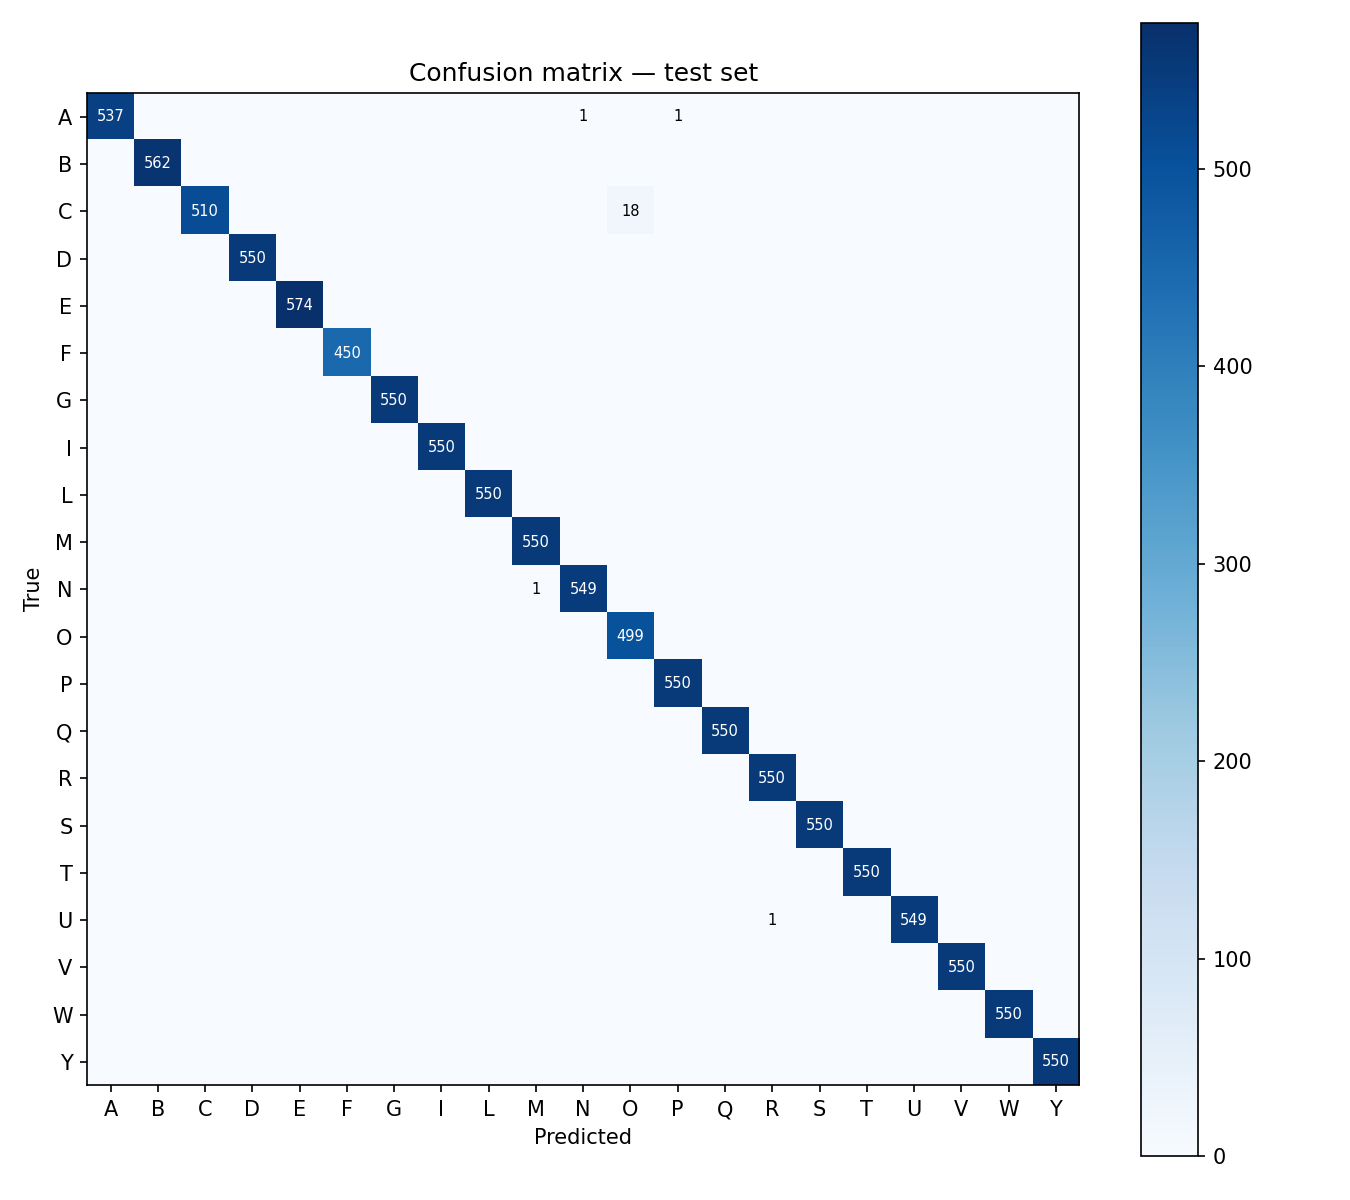

Source data for this figure (header and first rows):
, A, B, C, D, E, F, G, I, L, M, N, O, P, Q, R, S, T, U, V, W, Y
A, 537, 0, 0, 0, 0, 0, 0, 0, 0, 0, 1, 0, 1, 0, 0, 0, 0, 0, 0, 0, 0
B, 0, 562, 0, 0, 0, 0, 0, 0, 0, 0, 0, 0, 0, 0, 0, 0, 0, 0, 0, 0, 0
C, 0, 0, 510, 0, 0, 0, 0, 0, 0, 0, 0, 18, 0, 0, 0, 0, 0, 0, 0, 0, 0
D, 0, 0, 0, 550, 0, 0, 0, 0, 0, 0, 0, 0, 0, 0, 0, 0, 0, 0, 0, 0, 0
E, 0, 0, 0, 0, 574, 0, 0, 0, 0, 0, 0, 0, 0, 0, 0, 0, 0, 0, 0, 0, 0
F, 0, 0, 0, 0, 0, 450, 0, 0, 0, 0, 0, 0, 0, 0, 0, 0, 0, 0, 0, 0, 0
G, 0, 0, 0, 0, 0, 0, 550, 0, 0, 0, 0, 0, 0, 0, 0, 0, 0, 0, 0, 0, 0
I, 0, 0, 0, 0, 0, 0, 0, 550, 0, 0, 0, 0, 0, 0, 0, 0, 0, 0, 0, 0, 0
L, 0, 0, 0, 0, 0, 0, 0, 0, 550, 0, 0, 0, 0, 0, 0, 0, 0, 0, 0, 0, 0
M, 0, 0, 0, 0, 0, 0, 0, 0, 0, 550, 0, 0, 0, 0, 0, 0, 0, 0, 0, 0, 0
N, 0, 0, 0, 0, 0, 0, 0, 0, 0, 1, 549, 0, 0, 0, 0, 0, 0, 0, 0, 0, 0
O, 0, 0, 0, 0, 0, 0, 0, 0, 0, 0, 0, 499, 0, 0, 0, 0, 0, 0, 0, 0, 0
P, 0, 0, 0, 0, 0, 0, 0, 0, 0, 0, 0, 0, 550, 0, 0, 0, 0, 0, 0, 0, 0
Q, 0, 0, 0, 0, 0, 0, 0, 0, 0, 0, 0, 0, 0, 550, 0, 0, 0, 0, 0, 0, 0
R, 0, 0, 0, 0, 0, 0, 0, 0, 0, 0, 0, 0, 0, 0, 550, 0, 0, 0, 0, 0, 0
S, 0, 0, 0, 0, 0, 0, 0, 0, 0, 0, 0, 0, 0, 0, 0, 550, 0, 0, 0, 0, 0
T, 0, 0, 0, 0, 0, 0, 0, 0, 0, 0, 0, 0, 0, 0, 0, 0, 550, 0, 0, 0, 0
U, 0, 0, 0, 0, 0, 0, 0, 0, 0, 0, 0, 0, 0, 0, 1, 0, 0, 549, 0, 0, 0
V, 0, 0, 0, 0, 0, 0, 0, 0, 0, 0, 0, 0, 0, 0, 0, 0, 0, 0, 550, 0, 0
W, 0, 0, 0, 0, 0, 0, 0, 0, 0, 0, 0, 0, 0, 0, 0, 0, 0, 0, 0, 550, 0
Y, 0, 0, 0, 0, 0, 0, 0, 0, 0, 0, 0, 0, 0, 0, 0, 0, 0, 0, 0, 0, 550
